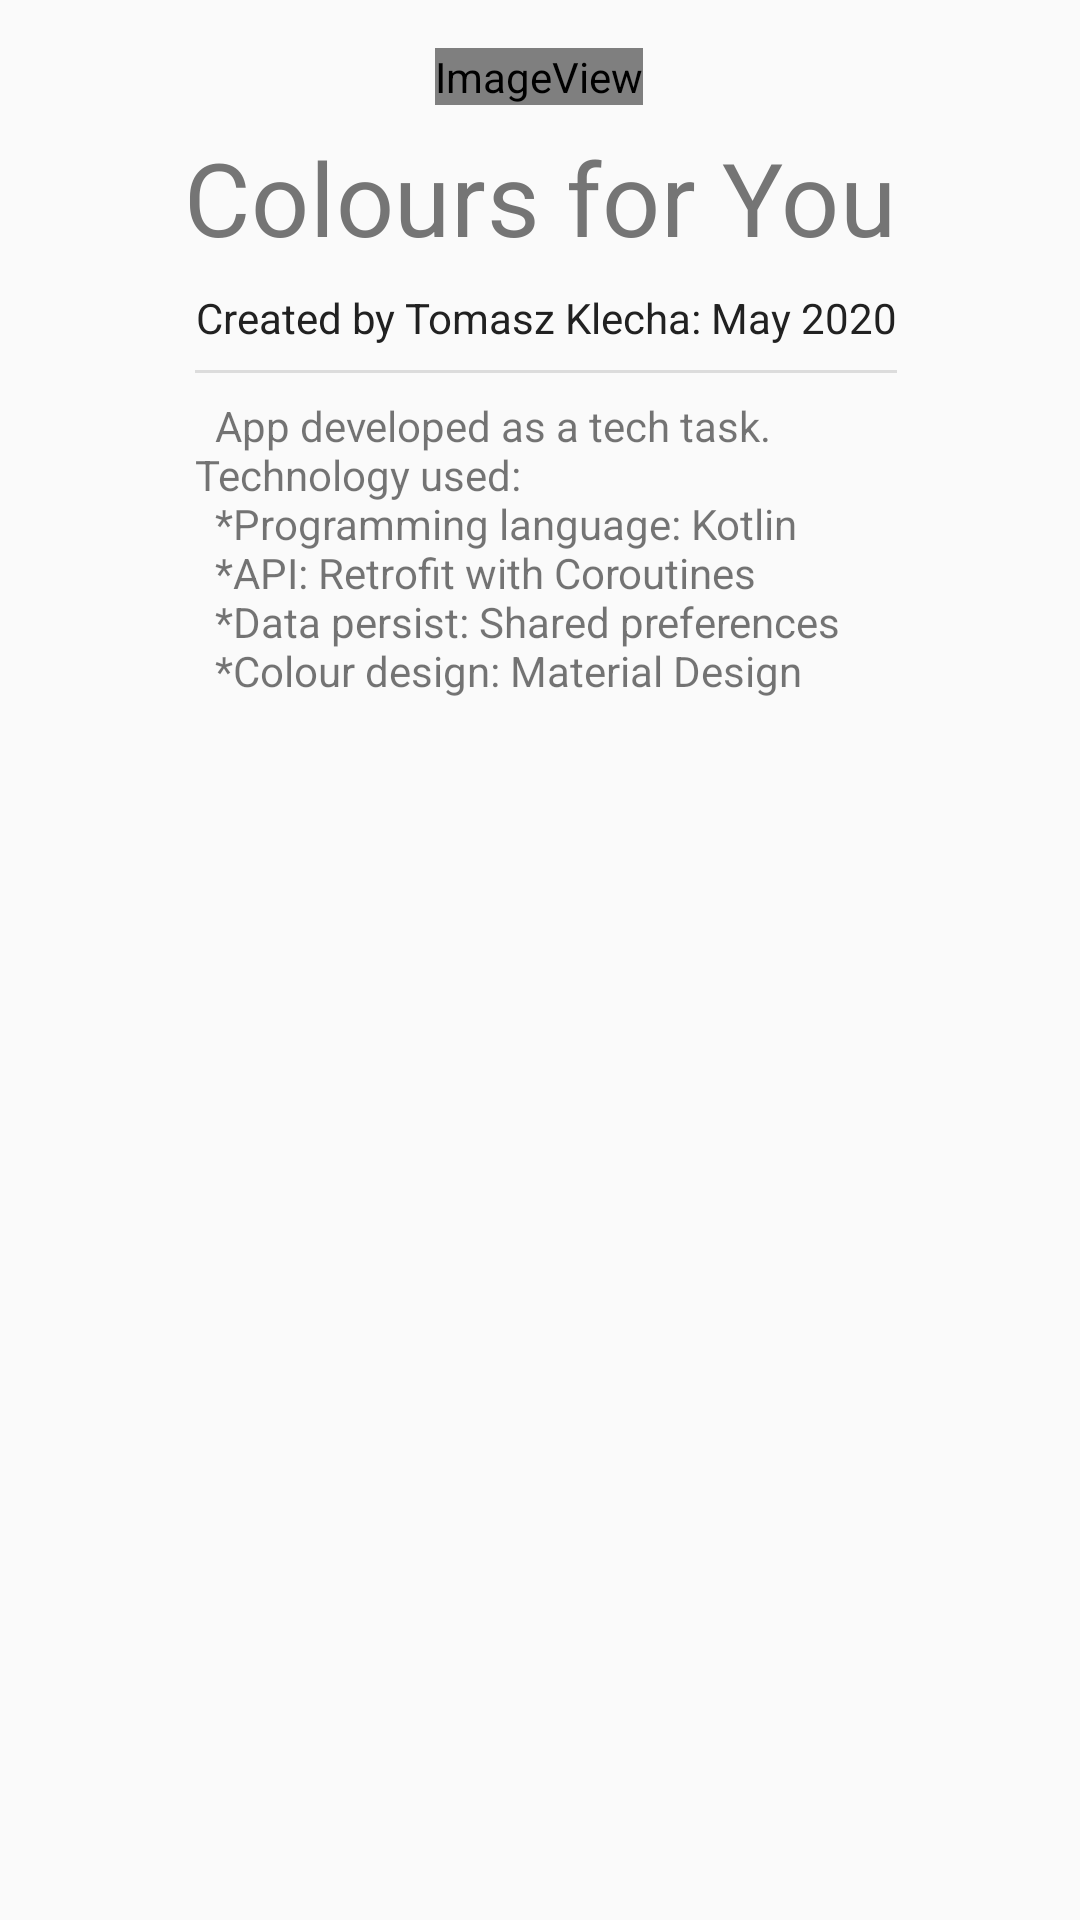

The Android layout XML behind this screen, and the referenced resources:
<!-- AndroidManifest.xml: application theme AppTheme -->
<!-- res/layout/dialog_about_dev.xml -->
<?xml version="1.0" encoding="utf-8"?>
<androidx.constraintlayout.widget.ConstraintLayout xmlns:android="http://schemas.android.com/apk/res/android"
    xmlns:app="http://schemas.android.com/apk/res-auto"
    xmlns:tools="http://schemas.android.com/tools"
    android:id="@+id/dialog_about_dev"
    android:layout_width="wrap_content"
    android:layout_height="wrap_content"
    android:padding="16dp"
    android:layout_gravity="center">

    <ImageView
        android:id="@+id/imageView"
        android:layout_width="wrap_content"
        android:layout_height="wrap_content"
        app:layout_constraintEnd_toEndOf="@+id/about_dev_title"
        app:layout_constraintHorizontal_bias="0.497"
        app:layout_constraintStart_toStartOf="@+id/about_dev_title"
        app:layout_constraintTop_toTopOf="parent"
        app:srcCompat="@mipmap/ic_color_icon_round" />

    <TextView
        android:id="@+id/about_dev_title"
        android:layout_width="wrap_content"
        android:layout_height="wrap_content"
        android:layout_marginTop="8dp"
        android:maxLines="1"
        android:text="@string/about_dev_title"
        android:textAppearance="@style/TextAppearance.MaterialComponents.Headline4"
        app:layout_constraintEnd_toEndOf="parent"
        app:layout_constraintStart_toStartOf="parent"
        app:layout_constraintTop_toBottomOf="@+id/imageView" />

    <TextView
        android:id="@+id/about_copyright"
        android:layout_width="wrap_content"
        android:layout_height="wrap_content"
        android:layout_marginTop="8dp"
        android:text="@string/dev_copyright"
        android:textAlignment="center"
        android:textAppearance="@style/TextAppearance.AppCompat.Body1"
        app:layout_constraintEnd_toEndOf="@+id/about_dev_title"
        app:layout_constraintHorizontal_bias="1.0"
        app:layout_constraintStart_toStartOf="@+id/about_dev_title"
        app:layout_constraintTop_toBottomOf="@+id/about_dev_title" />

    <View
        android:id="@+id/divider"
        android:layout_width="0dp"
        android:layout_height="1dp"
        android:layout_marginTop="8dp"
        android:background="?android:attr/listDivider"
        app:layout_constraintEnd_toEndOf="@+id/about_copyright"
        app:layout_constraintStart_toStartOf="@+id/about_copyright"
        app:layout_constraintTop_toBottomOf="@+id/about_copyright" />

    <TextView
        android:id="@+id/about_dev_description"
        android:layout_width="0dp"
        android:layout_height="wrap_content"
        android:layout_marginTop="8dp"
        android:text="@string/about_dev_task"
        app:layout_constraintEnd_toEndOf="@+id/divider"
        app:layout_constraintHorizontal_bias="0.391"
        app:layout_constraintStart_toStartOf="@+id/divider"
        app:layout_constraintTop_toBottomOf="@+id/divider" />

</androidx.constraintlayout.widget.ConstraintLayout>
<!-- resources referenced by this layout -->
<resources>
  <!-- mipmap ic_color_icon_round (mipmap-anydpi-v26) -->
  <?xml version="1.0" encoding="utf-8"?>
  <adaptive-icon xmlns:android="http://schemas.android.com/apk/res/android">
      <background android:drawable="@drawable/ic_color_icon_background"/>
      <foreground android:drawable="@drawable/ic_color_icon_foreground"/>
  </adaptive-icon>
  <string name="about_dev_task">\tApp developed as a tech task. \nTechnology used:
          \n\t*Programming language: Kotlin
          \n\t*API: Retrofit with Coroutines
          \n\t*Data persist: Shared preferences
          \n\t*Colour design: Material Design</string>
  <string name="about_dev_title">Colours for You</string>
  <string name="dev_copyright">Created by Tomasz Klecha: May 2020</string>
  <style name="AppTheme" parent="Theme.AppCompat.Light.DarkActionBar">
          
          <item name="colorPrimary">@color/primary</item>
          <item name="colorPrimaryDark">@color/primary_dark</item>
          <item name="colorSecondary">@color/primary_light</item>
          <item name="colorAccent">@color/accent</item>
          <item name="android:textColorPrimary">@color/primary_text</item>
          <item name="android:textColorSecondary">@color/secondary_text</item>
          <item name="icon">@color/icons</item>
          <item name="divider">@color/divider</item>
      </style>
  <!-- drawable ic_color_icon_background (drawable) -->
  <selector xmlns:android="http://schemas.android.com/apk/res/android">
      <item>
          <shape>
              <gradient android:angle="45"
                  android:startColor="#FF0000"
                  android:centerColor="#66FF66"
                  android:endColor="#0000FF"
                  android:type="linear" />
          </shape>
      </item>
  </selector>
  <color name="primary">#673AB7</color>
  <color name="primary_dark">#512DA8</color>
  <color name="primary_light">#D1C4E9</color>
  <color name="accent">#FF5722</color>
  <color name="primary_text">#212121</color>
  <color name="secondary_text">#757575</color>
  <color name="icons">#FFFFFF</color>
  <color name="divider">#BDBDBD</color>
</resources>
